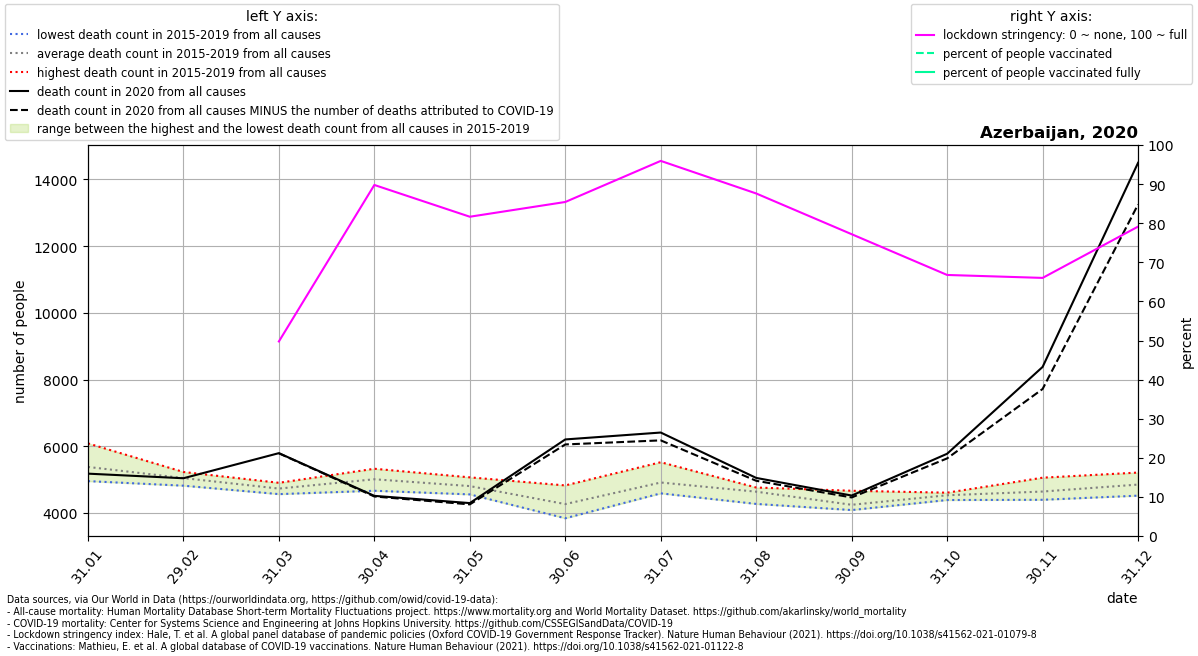

Source data for this figure (header and first rows):
location, date, time, time_unit, deaths_2010_all_ages, deaths_2011_all_ages, deaths_2012_all_ages, deaths_2013_all_ages, deaths_2014_all_ages, deaths_2015_all_ages, deaths_2016_all_ages, deaths_2017_all_ages, deaths_2018_all_ages, deaths_2019_all_ages, deaths_2020_all_ages, deaths_2021_all_ages, new_deaths, stringency_index, people_vaccinated, people_fully_vaccinated, population, people_vaccinated_percent, people_fully_vaccinated_percent, deaths_min
Azerbaijan, 2020-01-31, 1, monthly, , , , , , 5146, 4953, 6085, 5284, 5423, 5177, 6423, , , , , , , , 4953
Azerbaijan, 2020-02-29, 2, monthly, , , , , , 5227, 4978, 4985, 5216, 4816, 5039, 6616, , , , , , , , 4816
Azerbaijan, 2020-03-31, 3, monthly, , , , , , 4824, 4566, 4790, 4903, 4563, 5792, , 5.0, 49.76, , , 10139175, , , 4563
Azerbaijan, 2020-04-30, 4, monthly, , , , , , 4664, 5229, 4824, 5003, 5324, 4511, , 19.0, 89.79, , , 10139175, , , 4664
Azerbaijan, 2020-05-31, 5, monthly, , , , , , 5066, 4574, 4954, 4871, 4555, 4294, , 39.0, 81.66, , , 10139175, , , 4555
Azerbaijan, 2020-06-30, 6, monthly, , , , , , 4824, 4135, 3839, 4015, 4505, 6203, , 150.0, 85.43, , , 10139175, , , 3839
Azerbaijan, 2020-07-31, 7, monthly, , , , , , 4744, 4586, 4804, 5520, 4902, 6410, , 235.0, 95.94, , , 10139175, , , 4586
Azerbaijan, 2020-08-31, 8, monthly, , , , , , 4744, 4761, 4723, 4684, 4269, 5049, , 86.0, 87.61, , , 10139175, , , 4269
Azerbaijan, 2020-09-30, 9, monthly, , , , , , 4664, 4221, 4085, 4144, 4101, 4520, , 57.0, 77.19, , , 10139175, , , 4085
Azerbaijan, 2020-10-31, 10, monthly, , , , , , 4583, 4524, 4606, 4546, 4386, 5774, , 139.0, 66.77, , , 10139175, , , 4386
Azerbaijan, 2020-11-30, 11, monthly, , , , , , 4583, 5056, 4623, 4547, 4393, 8378, , 662.0, 66.02, , , 10139175, , , 4393
Azerbaijan, 2020-12-31, 12, monthly, , , , , , 4664, 5065, 4791, 4517, 5210, 14500, , 1249, 79.14, , , 10139175, , , 4517
